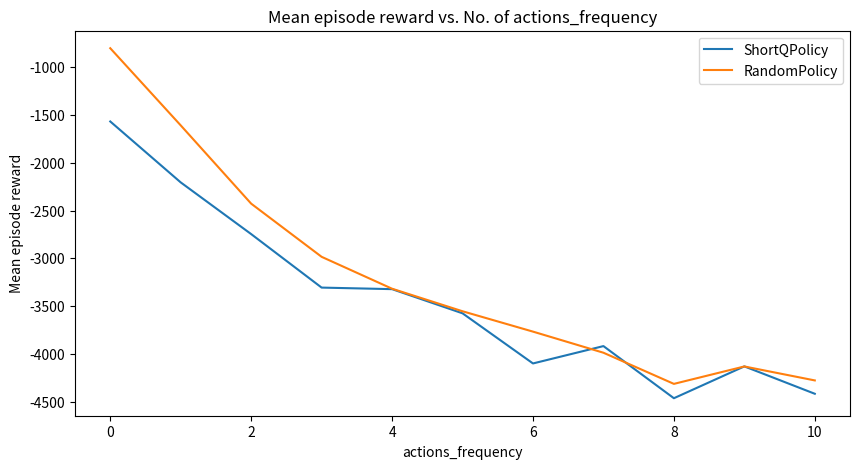
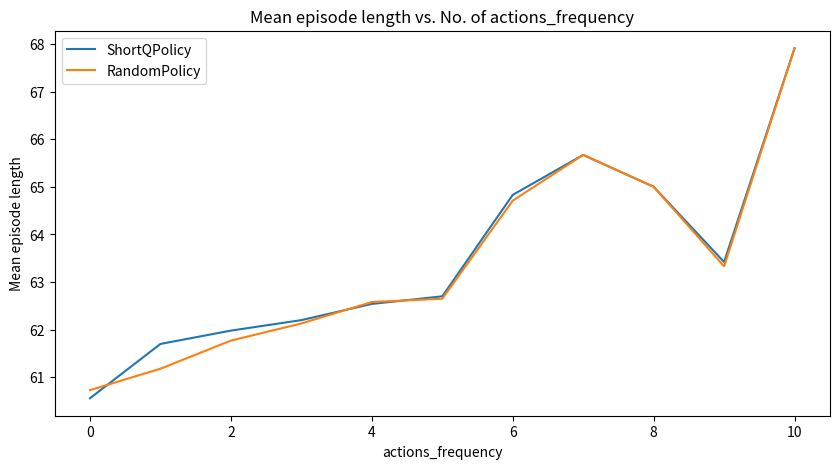
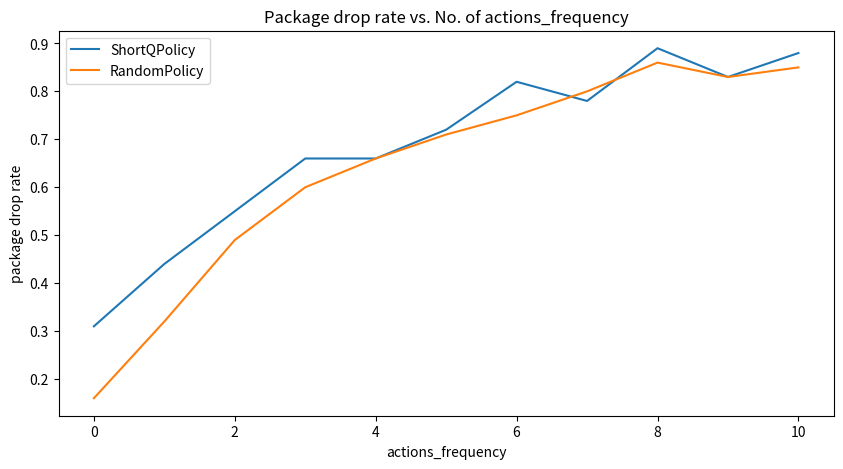

Reproduce these figures in Python, in order.
import matplotlib.pyplot as plt

# Actions frequency means the number of steps between two consecutive steps.
actions_frequency = (0, 1, 2, 3, 4, 5, 6, 7, 8, 9, 10)
# Mean episode reward that based on different action frequency
rewards = {
    'ShortQPolicy': (-1566.65, -2204.58, -2745.91, -3306.14, -3322.42, -3575.44, -4100.49, -3918.7, -4464.57, -4131.26, -4417.94),
    'RandomPolicy': (-799.68, -1607.42, -2427.05, -2983.97, -3317.99, -3553.98, -3767.18, -3988.17, -4314.39, -4132.04, -4278.20),
    'ppo_256_tanh': (0, -26292.00),
    'belief_ppo_256_tanh': (0, -25683.33),
    'belief_ppo_128_relu': (-10011.67, )
}

episode_len = {
    'ShortQPolicy': (60.56, 61.7, 61.98, 62.2, 62.54, 62.7, 64.83, 65.67, 65.0, 63.42, 67.91),
    'RandomPolicy': (60.73, 61.18, 61.77, 62.13, 62.58, 62.65, 64.71, 65.67, 65.00, 63.33, 67.91),
    'belief_ppo_256_tanh': (0, 67.15)
}

episode_pkg_drop = {
    'ShortQPolicy': (0.31, 0.44, 0.55, 0.66, 0.66, 0.72, 0.82, 0.78, 0.89, 0.83, 0.88),
    'RandomPolicy': (0.16, 0.32, 0.49, 0.6, 0.66, 0.71, 0.75, 0.8, 0.86, 0.83, 0.85),
    'belief_ppo_256_tanh': (0, 67.15)
}


if __name__ == '__main__':
    plt.figure(figsize=(10, 5))
    plt.plot(actions_frequency, rewards['ShortQPolicy'])
    plt.plot(actions_frequency, rewards['RandomPolicy'])
    plt.xlabel('actions_frequency')
    plt.ylabel('Mean episode reward')
    plt.legend(['ShortQPolicy', 'RandomPolicy'])
    plt.title('Mean episode reward vs. No. of actions_frequency')

    plt.figure(figsize=(10, 5))
    plt.plot(actions_frequency, episode_len['ShortQPolicy'])
    plt.plot(actions_frequency, episode_len['RandomPolicy'])
    plt.xlabel('actions_frequency')
    plt.ylabel('Mean episode length')
    plt.legend(['ShortQPolicy', 'RandomPolicy'])
    plt.title('Mean episode length vs. No. of actions_frequency')

    plt.figure(figsize=(10, 5))
    plt.plot(actions_frequency, episode_pkg_drop['ShortQPolicy'])
    plt.plot(actions_frequency, episode_pkg_drop['RandomPolicy'])
    plt.xlabel('actions_frequency')
    plt.ylabel('package drop rate')
    plt.legend(['ShortQPolicy', 'RandomPolicy'])
    plt.title('Package drop rate vs. No. of actions_frequency')
    plt.show()

# """"""
# #  -*- coding: utf-8 -*-
# # date: 2021
# # author: AllChooseC
#
# import matplotlib
# import matplotlib.pyplot as plt
# import numpy as np
# from scipy import signal
#
#
# matplotlib.use('TkAgg')
#
#
# def plot_metric(metric_values):
#     """Plot metric values in a line graph."""
#     plt.plot(metric_values, '-x')
#     plt.xlabel('epoch')
#     plt.ylabel('accuracy')
#     plt.title('Accuracy vs. No. of epochs')
#
#
# def plot_losses(train_losses, vld_losses):
#     plt.plot(train_losses, '-x')
#     plt.plot(vld_losses, '-x')
#     plt.xlabel('epoch')
#     plt.ylabel('loss')
#     plt.legend(['Training', 'Validation'])
#     plt.title('Loss vs. No. of epochs')
#
#
# def display_signal(data_loader):
#     """Display signals."""
#     count = 0
#     classes = ['N', 'A', 'O', '~']
#     for xs, ys in data_loader:
#         batch_size = xs.shape[0]
#         xs = xs.numpy()
#         ys = ys.numpy()
#         plt.figure(figsize=(15, 10))
#         for i in range(batch_size):
#             if count < 4:
#                 count += 1
#                 ax = plt.subplot(2, 2, count)
#                 tmp = np.squeeze(xs[i])
#                 t = (len(tmp) - 1) / 300
#                 t = np.linspace(0, t, len(tmp))
#                 plt.plot(t, tmp)
#                 plt.xlabel('time/s')
#                 plt.ylabel('amplitude')
#                 plt.grid()
#                 ax.title.set_text(classes[ys[i]])
#             else:
#                 count = 0
#                 plt.tight_layout()
#                 plt.show()
#                 plt.figure(figsize=(15, 10))
#         break
#
#
# def plot_spectrogram(data):
#     f, t, Sxx = signal.spectrogram(
#         data.reshape(1, -1),
#         fs=300,
#         nperseg=64,
#         noverlap=32
#     )
#     cmap = plt.get_cmap('jet')
#     Sxx = abs(Sxx).squeeze()
#     mask = Sxx > 0
#     Sxx[mask] = np.log(Sxx[mask])
#     plt.pcolormesh(t, f, Sxx, shading='gouraud', cmap=cmap)
#     plt.ylabel('Frequency [Hz]')
#     plt.xlabel('Time [sec]')
#     plt.savefig('./figs/spectrogram.png', bbox_inches='tight', dpi=220)
#     plt.show()
#
#
# def plot_signal(tmp, tmp2, pic_name):
#     t = (len(tmp) - 1) / 300
#     t = np.linspace(0, t, len(tmp))
#     plt.plot(t, tmp, label='origin')
#     plt.plot(t, tmp2, label=pic_name)
#     plt.xlim(10, 12)
#     plt.ylabel('Potential [mV]')
#     plt.xlabel('Time [sec]')
#     plt.legend()
#     plt.savefig(f'./figs/{pic_name}.png', bbox_inches='tight', dpi=220)
#     plt.show()
#
#
# if __name__ == '__main__':
#     data_df = read_data(zip_path='../data/training.zip', data_path='../training')
#     data = data_df.iloc[0, 0] / 1000
#     data = data.reshape(1, -1)
#     dropout = DropoutBursts(2, 10)
#     random = RandomResample()
#     data2 = dropout(data).squeeze()
#     data3 = random(data).squeeze()
#     data = data.squeeze()
#     # plot_spectrogram(data)
#     plot_signal(data, data2, 'DropoutBurst')
#     plot_signal(data, data3, 'RandomResampling')

